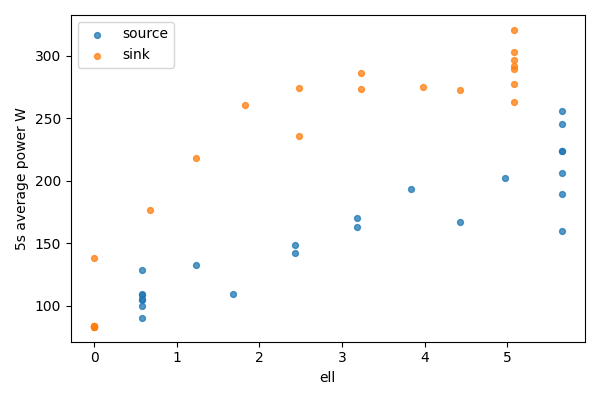

Values plotted in this chart, from the file beside it:
bucket, bucket_start_s, bucket_end_s, gpu, node, ell, power_mean_w, samples
0, 0.0, 5.0, 0, source, 5.656, 245.5, 20
0, 0.0, 5.0, 1, sink, 0, 83.68, 20
1, 5.0, 10.0, 0, source, 5.656, 255.9, 20
1, 5.0, 10.0, 1, sink, 0, 83.68, 20
2, 10.0, 15.0, 0, source, 5.656, 223.9, 20
2, 10.0, 15.0, 1, sink, 0, 83.91, 20
3, 15.0, 20.0, 0, source, 5.656, 206.1, 20
3, 15.0, 20.0, 1, sink, 0, 83.45, 20
4, 20.0, 25.0, 0, source, 5.656, 223.5, 20
4, 20.0, 25.0, 1, sink, 0, 83.27, 20
5, 25.0, 30.0, 0, source, 5.656, 189.7, 20
5, 25.0, 30.0, 1, sink, 0, 83.38, 20
6, 30.0, 35.0, 0, source, 5.656, 159.8, 20
6, 30.0, 35.0, 1, sink, 0, 138.1, 20
7, 35.0, 40.0, 0, source, 4.976, 201.9, 20
7, 35.0, 40.0, 1, sink, 0.6804, 176.3, 20
8, 40.0, 45.0, 0, source, 4.427, 167.3, 20
8, 40.0, 45.0, 1, sink, 1.229, 218.2, 20
9, 45.0, 50.0, 0, source, 3.833, 193.1, 19
9, 45.0, 50.0, 1, sink, 1.823, 260.2, 19
10, 50.0, 55.0, 0, source, 3.182, 163.2, 20
10, 50.0, 55.0, 1, sink, 2.474, 274.1, 20
11, 55.0, 60.0, 0, source, 3.182, 169.9, 20
11, 55.0, 60.0, 1, sink, 2.474, 236, 20
12, 60.0, 65.0, 0, source, 2.432, 142.1, 20
12, 60.0, 65.0, 1, sink, 3.224, 273.3, 20
13, 65.0, 70.0, 0, source, 2.432, 148.7, 20
13, 65.0, 70.0, 1, sink, 3.224, 285.8, 20
14, 70.0, 75.0, 0, source, 1.682, 109.3, 19
14, 70.0, 75.0, 1, sink, 3.974, 275.1, 19
15, 75.0, 80.0, 0, source, 1.233, 132.5, 20
15, 75.0, 80.0, 1, sink, 4.423, 272.5, 20
16, 80.0, 85.0, 0, source, 0.5763, 108.7, 20
16, 80.0, 85.0, 1, sink, 5.08, 296.7, 20
17, 85.0, 90.0, 0, source, 0.5763, 109.4, 20
17, 85.0, 90.0, 1, sink, 5.08, 276.9, 20
18, 90.0, 95.0, 0, source, 0.5763, 105.3, 20
18, 90.0, 95.0, 1, sink, 5.08, 320.5, 20
19, 95.0, 100.0, 0, source, 0.5763, 104.9, 20
19, 95.0, 100.0, 1, sink, 5.08, 291.3, 20
20, 100.0, 105.0, 0, source, 0.5763, 90.15, 20
20, 100.0, 105.0, 1, sink, 5.08, 263, 20
21, 105.0, 110.0, 0, source, 0.5763, 128.7, 20
21, 105.0, 110.0, 1, sink, 5.08, 303.1, 20
22, 110.0, 112.5, 0, source, 0.5763, 100.1, 10
22, 110.0, 112.5, 1, sink, 5.08, 289.2, 10
